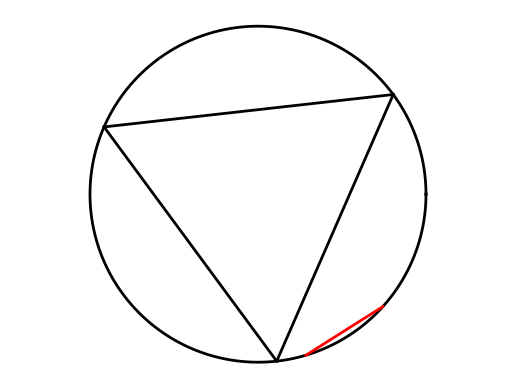

Python code for this plot:
# Illustrates the Betrand paradox with a triangle in circle.
# See, for example, the Wikipedia article:
# https://en.wikipedia.org/wiki/Bertrand_paradox_(probability)
# Author: H. Paul Keeler, 2019.
# [redacted]
# [redacted]
# For more details, see the post:
# [redacted]

import numpy as np;  # NumPy package for arrays, random number generation, etc
import matplotlib.pyplot as plt  # for plotting
from matplotlib import collections  as mc  # for plotting line segments

plt.close('all');  # close all figures

r = 1;  # circle radius
x0 = 0;
y0 = 0;  # centre of circle

# points for circle
t = np.linspace(0, 2 * np.pi, 200);
xp = r * np.cos(t);
yp = r * np.sin(t);

# angles of triangle corners
thetaTri1 = 2 * np.pi * np.random.rand(1);
thetaTri2 = thetaTri1 + 2 * np.pi / 3;
thetaTri3 = thetaTri1 - 2 * np.pi / 3;
# points for equalateral triangle
xTri1 = x0 + r * np.cos(thetaTri1);
yTri1 = x0 + r * np.sin(thetaTri1);
xTri2 = x0 + r * np.cos(thetaTri2);
yTri2 = x0 + r * np.sin(thetaTri2);
xTri3 = x0 + r * np.cos(thetaTri3);
yTri3 = x0 + r * np.sin(thetaTri3);

# angles of chords
thetaChord1 = 2 * np.pi * np.random.rand(1);
thetaChord2 = 2 * np.pi * np.random.rand(1);
# points chord
xChord1 = x0 + r * np.cos(thetaChord1);
yChord1 = x0 + r * np.sin(thetaChord1);
xChord2 = x0 + r * np.cos(thetaChord2);
yChord2 = x0 + r * np.sin(thetaChord2);

# Plotting
# draw circle
plt.plot(x0 + xp, y0 + yp, 'k', linewidth=2);
plt.axis('equal');
plt.autoscale(enable=True, axis='x', tight=True)
plt.axis('off');

# draw triangle
plt.plot([xTri1, xTri2], [yTri1, yTri2], 'k', linewidth=2);
plt.plot([xTri2, xTri3], [yTri2, yTri3], 'k', linewidth=2);
plt.plot([xTri3, xTri1], [yTri3, yTri1], 'k', linewidth=2);

# draw chord
plt.plot([xChord1, xChord2], [yChord1, yChord2], 'r', linewidth=2);
